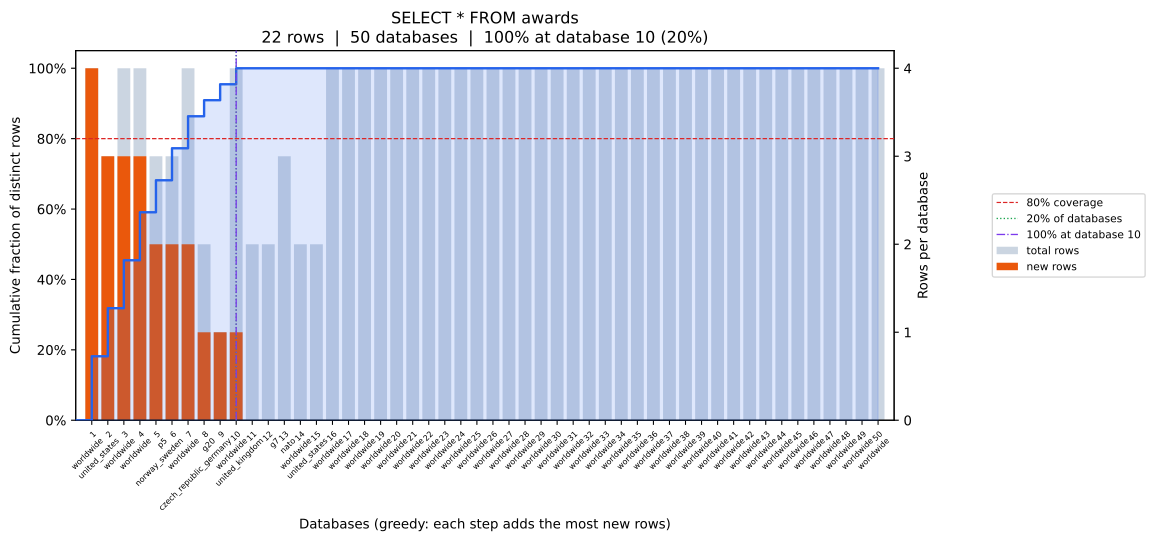

The file beside this chart, header and first rows:
position, database, coverage_pct, total_rows, new_unique_rows
0, worldwide, 18.18, 4, 4
1, united_states, 31.82, 3, 3
2, worldwide, 45.45, 4, 3
3, worldwide, 59.09, 4, 3
4, p5, 68.18, 3, 2
5, norway_sweden, 77.27, 3, 2
6, worldwide, 86.36, 4, 2
7, g20, 90.91, 2, 1
8, czech_republic_germany, 95.45, 1, 1
9, worldwide, 100.0, 4, 1
10, united_kingdom, 100.0, 2, 0
11, g7, 100.0, 2, 0
12, nato, 100.0, 3, 0
13, worldwide, 100.0, 2, 0
14, united_states, 100.0, 2, 0
15, worldwide, 100.0, 4, 0
16, worldwide, 100.0, 4, 0
17, worldwide, 100.0, 4, 0
18, worldwide, 100.0, 4, 0
19, worldwide, 100.0, 4, 0
20, worldwide, 100.0, 4, 0
21, worldwide, 100.0, 4, 0
22, worldwide, 100.0, 4, 0
23, worldwide, 100.0, 4, 0
24, worldwide, 100.0, 4, 0
25, worldwide, 100.0, 4, 0
26, worldwide, 100.0, 4, 0
27, worldwide, 100.0, 4, 0
28, worldwide, 100.0, 4, 0
29, worldwide, 100.0, 4, 0
30, worldwide, 100.0, 4, 0
31, worldwide, 100.0, 4, 0
32, worldwide, 100.0, 4, 0
33, worldwide, 100.0, 4, 0
34, worldwide, 100.0, 4, 0
35, worldwide, 100.0, 4, 0
36, worldwide, 100.0, 4, 0
37, worldwide, 100.0, 4, 0
38, worldwide, 100.0, 4, 0
39, worldwide, 100.0, 4, 0
40, worldwide, 100.0, 4, 0
41, worldwide, 100.0, 4, 0
42, worldwide, 100.0, 4, 0
43, worldwide, 100.0, 4, 0
44, worldwide, 100.0, 4, 0
45, worldwide, 100.0, 4, 0
46, worldwide, 100.0, 4, 0
47, worldwide, 100.0, 4, 0
48, worldwide, 100.0, 4, 0
49, worldwide, 100.0, 4, 0
